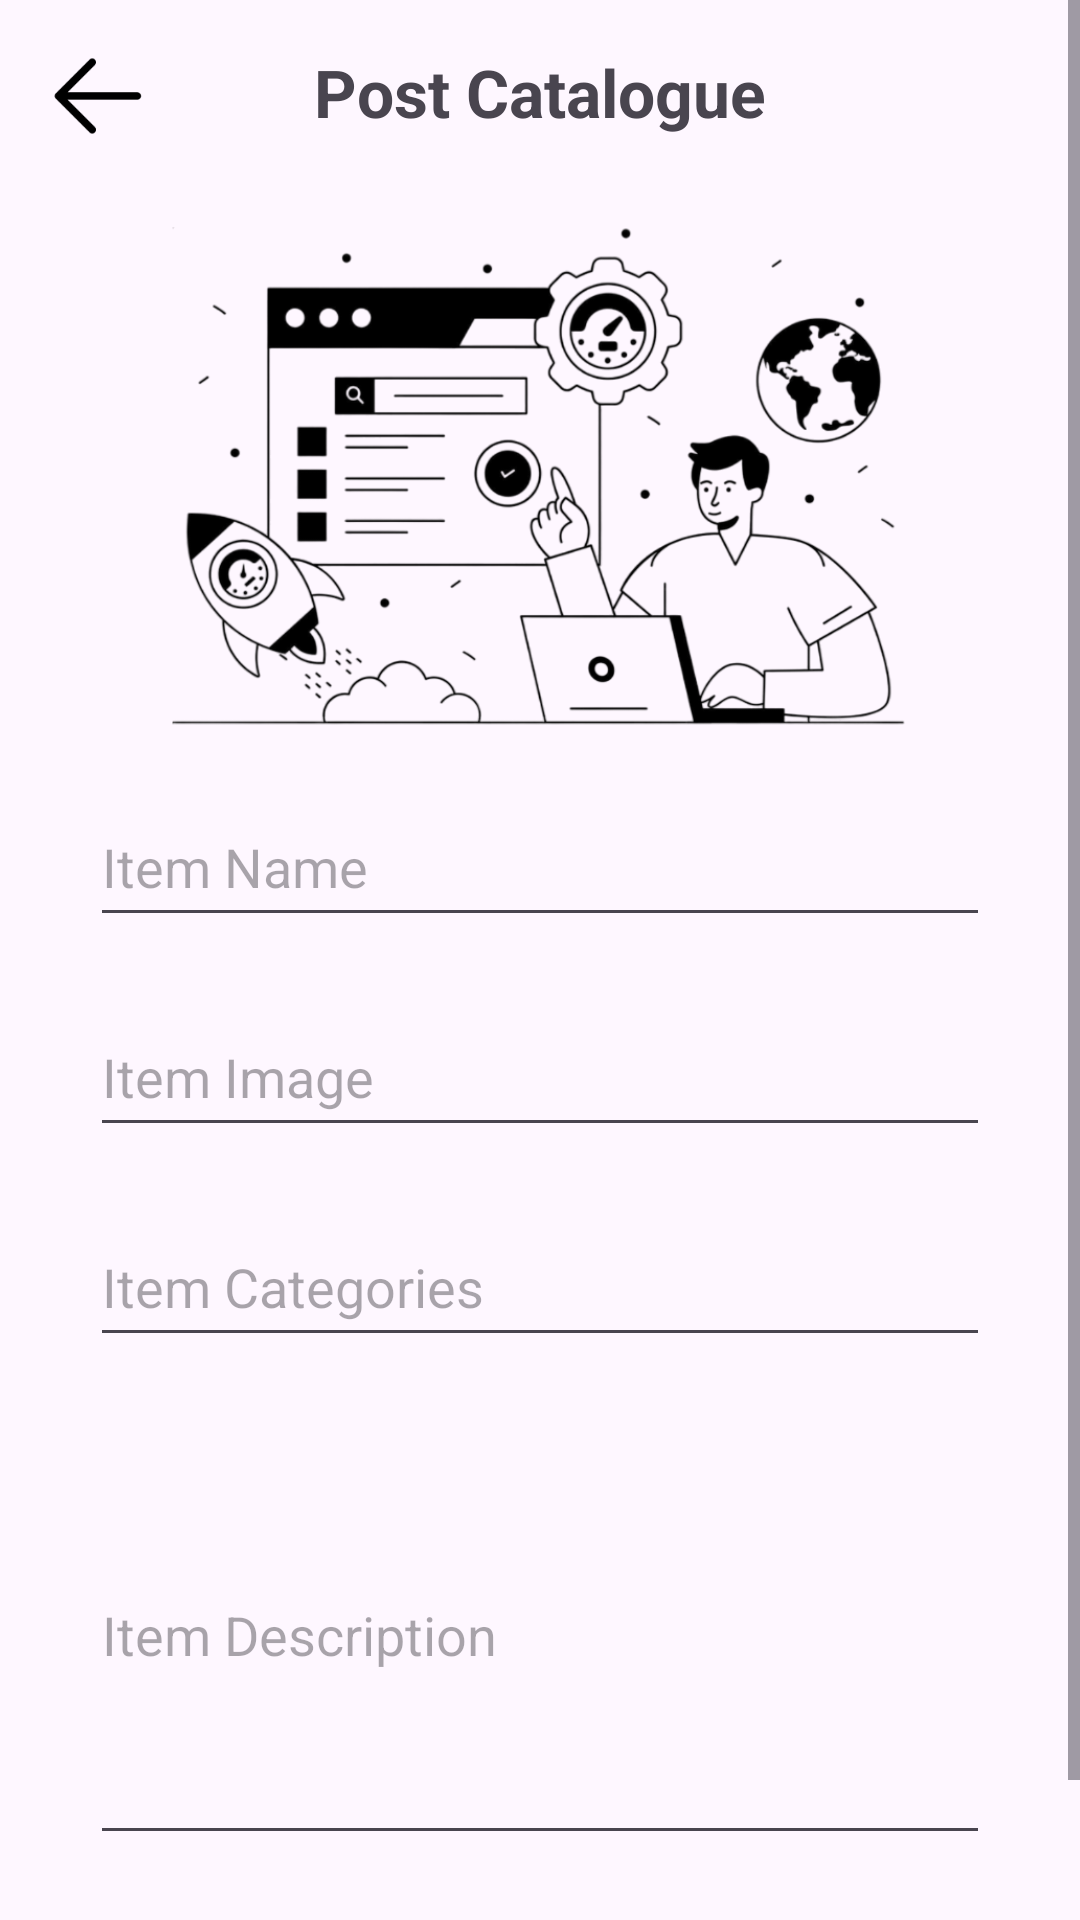

Here is an Android app screen rendered from its layout file. Give the layout XML and the strings, colors and styles it references.
<!-- AndroidManifest.xml: application theme Theme.ProjectAkhir_Buddys -->
<!-- res/layout/activity_post_catalogue.xml -->
<?xml version="1.0" encoding="utf-8"?>
<ScrollView xmlns:android="http://schemas.android.com/apk/res/android"
    xmlns:app="http://schemas.android.com/apk/res-auto"
    xmlns:tools="http://schemas.android.com/tools"
    android:layout_width="match_parent"
    android:layout_height="match_parent"
    tools:context=".PostCatalogue">
    <androidx.constraintlayout.widget.ConstraintLayout
        android:layout_width="match_parent"
        android:layout_height="match_parent">

        <TextView
            android:id="@+id/textView5"
            android:layout_width="wrap_content"
            android:layout_height="wrap_content"
            android:layout_marginTop="16dp"
            android:text="Post Catalogue"
            android:textSize="22sp"
            android:textStyle="bold"
            app:layout_constraintEnd_toEndOf="parent"
            app:layout_constraintStart_toStartOf="parent"
            app:layout_constraintTop_toTopOf="parent" />

        <ImageView
            android:id="@+id/imageView2"
            android:layout_width="259dp"
            android:layout_height="167dp"
            android:layout_marginTop="30dp"
            app:layout_constraintEnd_toEndOf="parent"
            app:layout_constraintStart_toStartOf="parent"
            app:layout_constraintTop_toBottomOf="@+id/textView5"
            app:srcCompat="@drawable/catimg" />

        <EditText
            android:id="@+id/etNameCat"
            android:layout_width="match_parent"
            android:layout_height="50dp"
            android:layout_marginStart="30dp"
            android:layout_marginTop="20dp"
            android:layout_marginEnd="30dp"
            android:hint="Item Name"
            app:layout_constraintEnd_toEndOf="parent"
            app:layout_constraintStart_toStartOf="parent"
            app:layout_constraintTop_toBottomOf="@+id/imageView2" />

        <EditText
            android:id="@+id/etImage"
            android:layout_width="match_parent"
            android:layout_height="50dp"
            android:layout_marginStart="30dp"
            android:layout_marginTop="20dp"
            android:layout_marginEnd="30dp"
            android:hint="Item Image"
            app:layout_constraintEnd_toEndOf="parent"
            app:layout_constraintStart_toStartOf="parent"
            app:layout_constraintTop_toBottomOf="@+id/etNameCat" />


        <EditText
            android:id="@+id/etCategories"
            android:layout_width="0dp"
            android:layout_height="50dp"
            android:layout_marginStart="30dp"
            android:layout_marginTop="20dp"
            android:layout_marginEnd="30dp"
            android:hint="Item Categories"
            app:layout_constraintEnd_toEndOf="parent"
            app:layout_constraintStart_toStartOf="parent"
            app:layout_constraintTop_toBottomOf="@+id/etImage" />

        <EditText
            android:id="@+id/etDescription"
            android:layout_width="0dp"
            android:layout_height="150dp"
            android:layout_marginStart="30dp"
            android:layout_marginTop="16dp"
            android:layout_marginEnd="30dp"
            android:hint="Item Description"
            app:layout_constraintEnd_toEndOf="parent"
            app:layout_constraintStart_toStartOf="parent"
            app:layout_constraintTop_toBottomOf="@+id/etCategories" />

        <ImageView
            android:id="@+id/ivBack"
            android:layout_width="40dp"
            android:layout_height="40dp"
            android:layout_marginStart="12dp"
            android:layout_marginTop="12dp"
            app:layout_constraintStart_toStartOf="parent"
            app:layout_constraintTop_toTopOf="parent"
            app:srcCompat="@drawable/back" />

        <Button
            android:id="@+id/btSave"
            android:layout_width="wrap_content"
            android:layout_height="wrap_content"
            android:layout_marginTop="24dp"
            android:backgroundTint="@color/black"
            android:text="Save"
            app:layout_constraintEnd_toEndOf="parent"
            app:layout_constraintStart_toStartOf="parent"
            app:layout_constraintTop_toBottomOf="@+id/etDescription" />

    </androidx.constraintlayout.widget.ConstraintLayout>
</ScrollView>
<!-- resources referenced by this layout -->
<resources>
  <!-- drawable back: png bitmap (drawable, 722 bytes) -->
  <!-- drawable catimg: png bitmap (drawable, 138012 bytes) -->
  <style name="Theme.ProjectAkhir_Buddys" parent="Base.Theme.ProjectAkhir_Buddys" />
  <style name="Base.Theme.ProjectAkhir_Buddys" parent="Theme.Material3.DayNight.NoActionBar">
          
          
      </style>
  <!-- not gathered from this repository: default colours our renderer supplied (Android Studio template values) -->
  <color name="black">#FF000000</color>
</resources>
